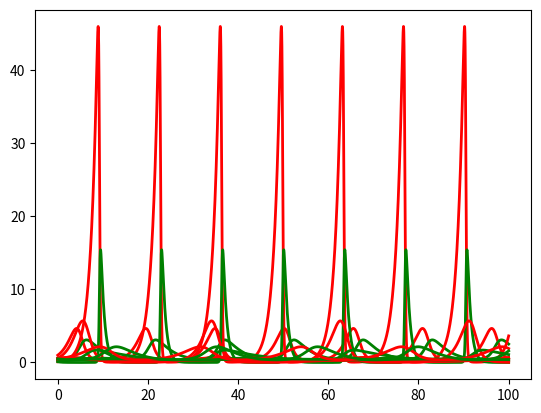

The matplotlib source for this figure:
#!/usr/bin/env python
# coding: utf-8

# # Modelo Lotka - Volterra

# [redacted]

# ## ¿Qué es el modelo?

# Es un modelo que representa la interacción entre dos especies, presa y depredador, en un ambiente controlado. Para buscar un equilibrio entre ambas especies. 

# ### Implementación del modelo en python

# In[ ]:


# Importamos las librerias necesarias


# In[1]:


import matplotlib.pyplot as plt
from random import *
from numpy import *
import sys


# #### Estado original

# En este ejemplo se inicia con una población de depredadores mayor (0.5) a comparación de la población inicial de presas (0.1), sin embargo, el factor de aumento natural de las presas es mucho mayor, es decir, que se reproducen más rápido. Por lo que podemos sugerir que la gráfica comenzará con un valor mayor para los depredadores, pero pronto será alcanzado y superado por el número de presas. Los parámetros de muerte para ambas especies se encuentran equilibrados, por lo que no veremos descensos o ascensos de poblaciones tan extremos.

# * Nota: Para las gráficas el color rojo pertenece a las presas, y el color verde a los depredadores

# In[ ]:


# Definimos los parámetros del modelo


# In[7]:


# model parameters
a = 0.7; b = 0.5; c = 0.3;  e = 0.2
dt = 0.001; max_time = 100

# initial time and populations
t = 0; x = 1.0; y = 0.5


# In[ ]:


# Resto del código donde se definen las ecuaciones de Lotka - Volterra y se muestra la gráfica


# In[8]:


# empty lists in which to store time and populations
t_list = []; x_list = []; y_list = []

# initialize lists
t_list.append(t); x_list.append(x); y_list.append(y)

while t < max_time:
    # calc new values for t, x, y
    t = t + dt
    x = x + (a*x - b*x*y)*dt
    y = y + (-c*y + e*x*y)*dt

    # store new values in lists
    t_list.append(t)
    x_list.append(x)
    y_list.append(y)

# Plot the results    
p = plt.plot(t_list, x_list, 'r', t_list, y_list, 'g', linewidth = 2)


# #### Estado 1

# Se toman los parámetros anteriores, pero se aumenta considerablemente el parámetro C a 1.3. Este parámetro indica la muerte del depredador en ausencia de la presa, por lo tanto, podemos deducir que en la gráfica de salida veremos una drástica disminución de los depredadores, y por ende, un gran aumento de la especie 'presa'.

# In[ ]:


# Definimos los parámetros del modelo


# In[12]:


# model parameters
a = 0.7; b = 0.5; c = 1.3;  e = 0.2
dt = 0.001; max_time = 100

# initial time and populations
t = 0; x = 0.1; y = 0.1


# In[13]:


# empty lists in which to store time and populations
t_list = []; x_list = []; y_list = []

# initialize lists
t_list.append(t); x_list.append(x); y_list.append(y)

while t < max_time:
    # calc new values for t, x, y
    t = t + dt
    x = x + (a*x - b*x*y)*dt
    y = y + (-c*y + e*x*y)*dt

    # store new values in lists
    t_list.append(t)
    x_list.append(x)
    y_list.append(y)

# Plot the results
p = plt.plot(t_list, x_list, 'r', t_list, y_list, 'g', linewidth = 2)


# #### Estado 2

# Aquí iniciamos con una número de presas que es el doble que el de depredadores, sin embargo al elevar el factor de destrucción por depredadores (parámetro B) en un 50% al que teníamos anteriormente, y al disminuir el aumento natural de las presas a un 0.4 (parámetro A) podemos deducir que la especie de las presas pasará rápidamente de la sobre población del ecosistema, a un punto cercano de extinción, lo que a su vez provocará la muerte de los depredadores, sin embargo como el factor de muerte en depredadores por ausencia de presa es casi nulo, no veremos un cambio en su población tan drástico, ni tan rápido como en el caso de las presas. 

# In[14]:


# model parameters
a = 0.4; b = 1; c = 0.1;  e = 0.3
dt = 0.001; max_time = 100

# initial time and populations
t = 0; x = 0.6; y = 0.3


# In[15]:


# empty lists in which to store time and populations
t_list = []; x_list = []; y_list = []

# initialize lists
t_list.append(t); x_list.append(x); y_list.append(y)

while t < max_time:
    # calc new values for t, x, y
    t = t + dt
    x = x + (a*x - b*x*y)*dt
    y = y + (-c*y + e*x*y)*dt

    # store new values in lists
    t_list.append(t)
    x_list.append(x)
    y_list.append(y)

# Plot the results
p = plt.plot(t_list, x_list, 'r', t_list, y_list, 'g', linewidth = 2)



# #### Estado 3

# Retomamos el estado anterior, pero esta vez aumentamos el parámetro A con un valor de 0.8 y disminuimos el parámetro E a 0.1 Esto significa que las presas tendrán un mayor índice de crecimiento, mientras que los depredadores tendrán un crecimiento de población mucho más lento. Tomando esto en cuenta, junto con los valores de población inicial, podemos asegurar que en primer momento habrá una sobre población de presas, lo que a su vez propiciará un aumento en los depredadores, sin embargo, el punto máximo de los depredadores estará muy por debajo del que pueden lograr las presas, esto es por el factor de crecimiento, así como la población inicial. 

# In[16]:


# model parameters
a = 0.8; b = 1; c = 0.1;  e = 0.1
dt = 0.001; max_time = 100

# initial time and populations
t = 0; x = 0.6; y = 0.3


# In[17]:


# empty lists in which to store time and populations
t_list = []; x_list = []; y_list = []

# initialize lists
t_list.append(t); x_list.append(x); y_list.append(y)

while t < max_time:
    # calc new values for t, x, y
    t = t + dt
    x = x + (a*x - b*x*y)*dt
    y = y + (-c*y + e*x*y)*dt

    # store new values in lists
    t_list.append(t)
    x_list.append(x)
    y_list.append(y)

# Plot the results
p = plt.plot(t_list, x_list, 'r', t_list, y_list, 'g', linewidth = 2)



# #### Estado 4

# Ahora bien, si queremos que sean los depredadores quienes estén en el pico máximo de población, podemos hacer lo siguiente. Comenzamos con una población inicial igual para ambas especies, y definimos su ritmo de crecimiento con el mismo índice, para mantener a las especies en niveles similares, sin embargo, para lograr que los depredadores sean la especie dominante debemos aumentar el parámetro de muerte de las presas por depredadores, en este caso en 0.7. Esto causará el rápido deceso de las presas, lo que posteriormente causaría la muerte de los depredadores, para amortiguar esta situación, establecemos el índice de muerte por ausencia de presa en un nivel bajo como 0.1.

# In[18]:


# model parameters
a = 0.3; b = 0.7; c = 0.1;  e = 0.3
dt = 0.001; max_time = 100

# initial time and populations
t = 0; x = 0.4; y = 0.4


# In[19]:


# empty lists in which to store time and populations
t_list = []; x_list = []; y_list = []

# initialize lists
t_list.append(t); x_list.append(x); y_list.append(y)

while t < max_time:
    # calc new values for t, x, y
    t = t + dt
    x = x + (a*x - b*x*y)*dt
    y = y + (-c*y + e*x*y)*dt

    # store new values in lists
    t_list.append(t)
    x_list.append(x)
    y_list.append(y)

# Plot the results
p = plt.plot(t_list, x_list, 'r', t_list, y_list, 'g', linewidth = 2)



# #### Estado 5

# En este ejemplo, se inicializaron ambas poblaciones (presas y depredadores) en 0.5 y se ajustaron todos los parámetros para que tuvieran el mismo valor. Esto asegura que tanto las presas como los depredadores se reproducen al mismo ritmo. Por lo que si solo consideráramos estas condiciones el crecimiento de ambas poblaciones sería idéntico. 
# Sin embargo, al tomar en cuenta las interacciones entre las dos especies, esta igualdad se altera. Para mantener en equilibrio las condiciones, se ha puesto el mismo valor (0.3) para los factores de muerte para ambas especies. Esto implica que los valores de aparición y desaparición de presas y depredadores son iguales, pero no simultáneo. La ausencia de presas provoca la disminución de los depredadores, mientras que la falta de depredadores permite que las proliferación de las presas, lo que a su vez, el lleva a un incremento de depredadores. Entonces es de suponer que la gráfica que se obtiene muestra patrones similares de aumento y disminución para presas y depredadores pero de forma desfasada.

# In[20]:


# model parameters
a = 0.3; b = 0.3; c = 0.3;  e = 0.3
dt = 0.001; max_time = 100

# initial time and populations
t = 0; x = 0.5; y = 0.5


# In[21]:


# empty lists in which to store time and populations
t_list = []; x_list = []; y_list = []

# initialize lists
t_list.append(t); x_list.append(x); y_list.append(y)

while t < max_time:
    # calc new values for t, x, y
    t = t + dt
    x = x + (a*x - b*x*y)*dt
    y = y + (-c*y + e*x*y)*dt

    # store new values in lists
    t_list.append(t)
    x_list.append(x)
    y_list.append(y)

# Plot the results
p = plt.plot(t_list, x_list, 'r', t_list, y_list, 'g', linewidth = 2)



# In[ ]:
